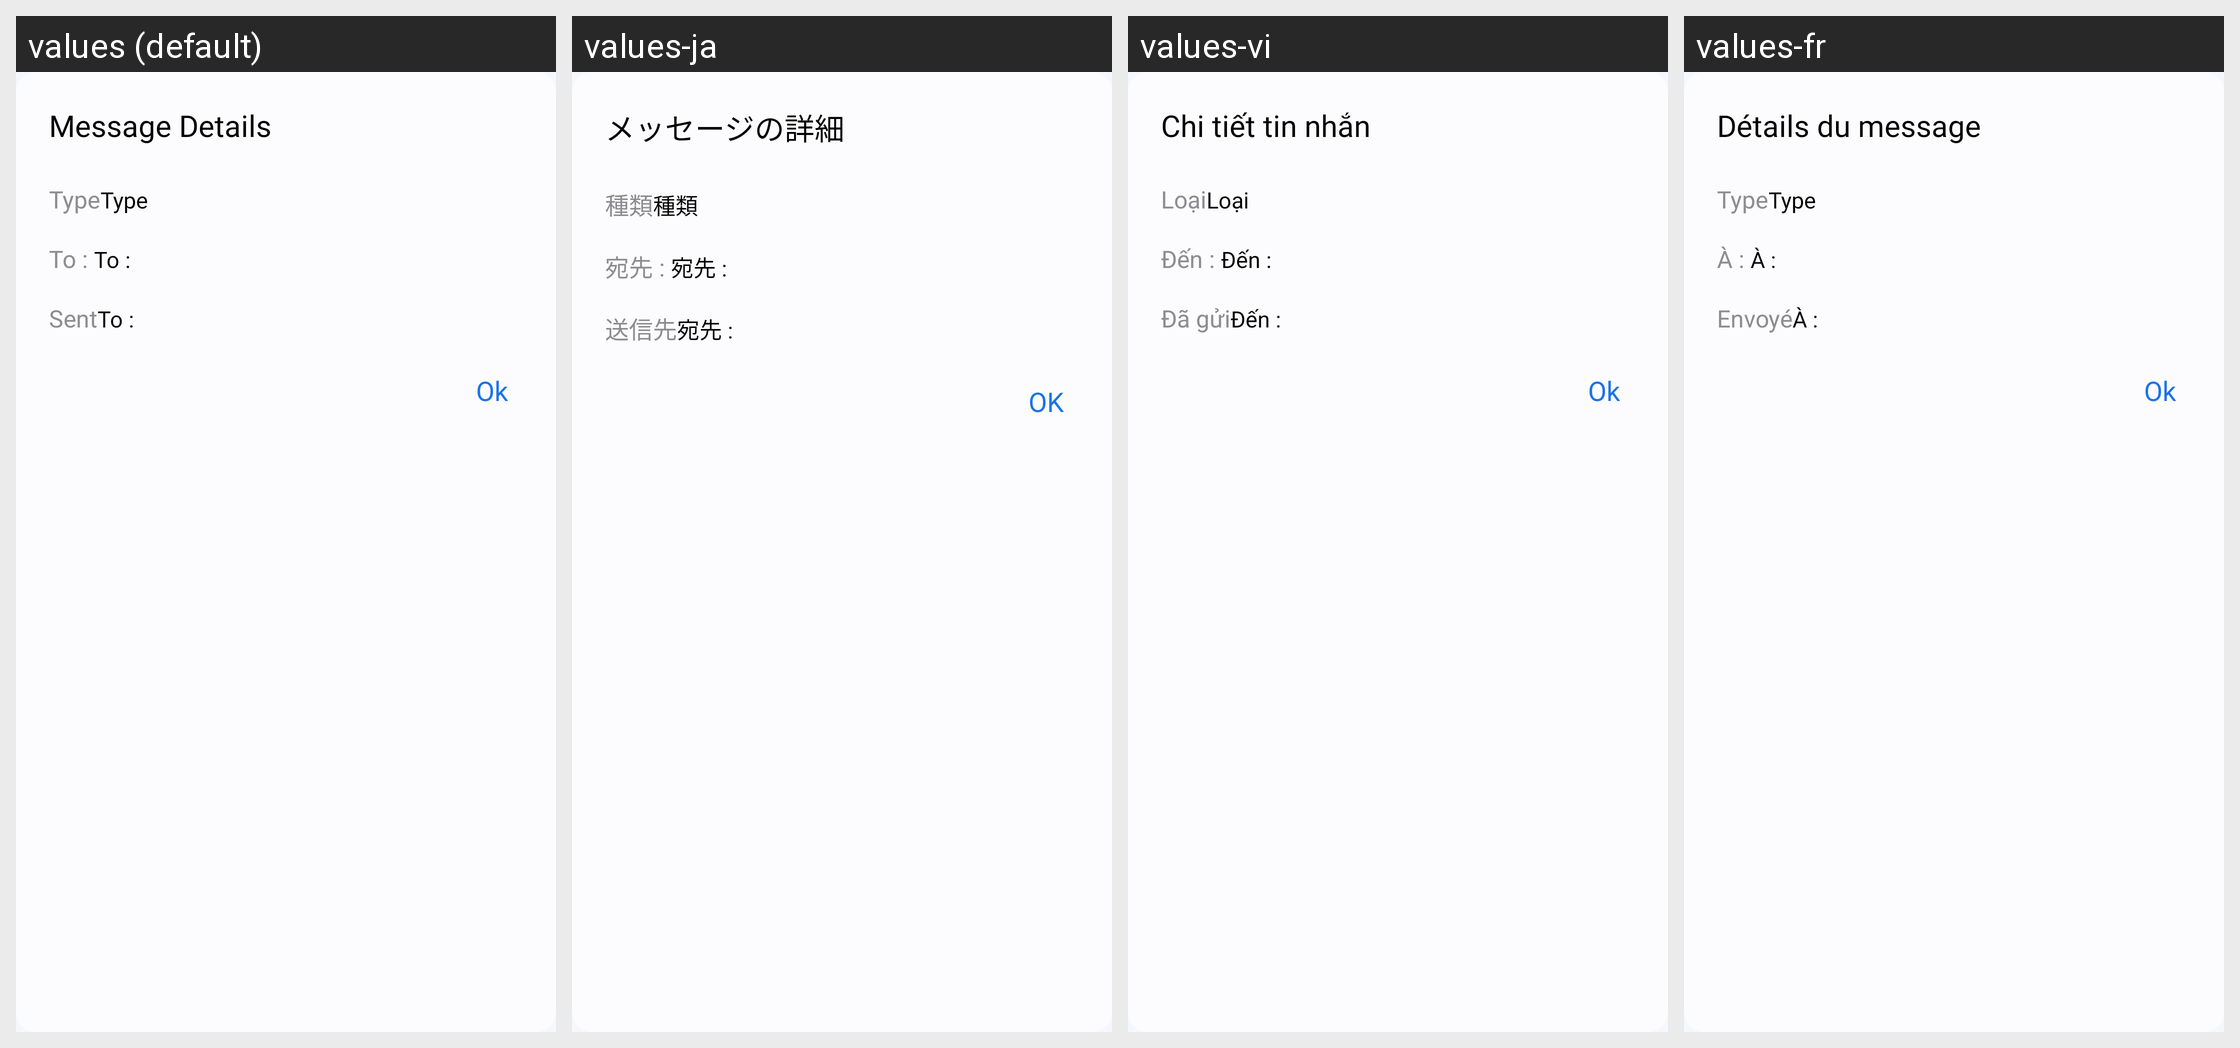

Here is an Android app screen in its default locale and in the app's own translations. Write out the translated-string differences for the strings that appear on this screen.
Android screen res/layout/dialog_message_details.xml rendered under 4 locales, left to right: values (default), values-ja, values-vi, values-fr. Device: Nexus 5 (rendered at 1080×1920; each locale shown at half size, 540×960, under a caption strip naming it); theme Theme.MyApplication.
Other locales in the repository, not shown: values-af, values-ar, values-bn, values-de, values-es, values-fil, values-hi, values-in, values-it, values-ko, values-pl, values-pt, values-ru, values-th, values-tr, values-uk, values-zh.
Strings drawn on this screen, with the default value and each locale's value (text and hints the layout hard-codes, and strings that could not be matched under every locale, appear in the picture but are not listed):

message_details
  values: Message Details
  values-ja: メッセージの詳細
  values-vi: Chi tiết tin nhắn
  values-fr: Détails du message

type
  values: Type
  values-ja: 種類
  values-vi: Loại
  values-fr: Type

to
  values: To : 
  values-ja: 宛先 : 
  values-vi: Đến : 
  values-fr: À : 

sent
  values: Sent
  values-ja: 送信先
  values-vi: Đã gửi
  values-fr: Envoyé

ok
  values: Ok
  values-ja: OK
  values-vi: Ok
  values-fr: Ok
